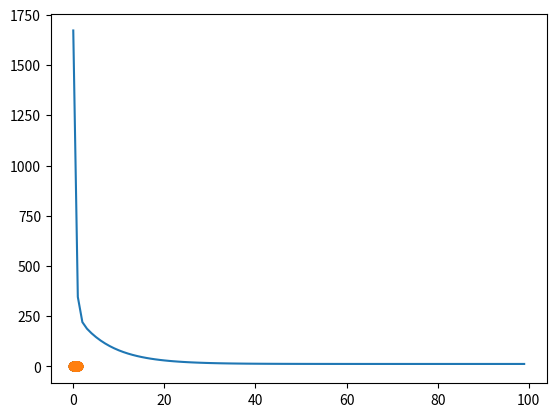

Reproduce this figure in Python.
import numpy as np
import matplotlib.pyplot as plt

# create the dataset
X = np.arange(100) + 1
Y = np.arange(100) + np.random.randn(100) * 5

# normalize the dataset
X = X / 100
Y = Y / 100

# plot the dataset
plt.scatter(X, Y)
plt.show()

# initialize the weight
w0 = 0.00000000001
w1 = 0.00000000001
cost = []


def hypothesis(X, w0, w1):
    return w0 + X * w1


def cost_function(H, Y):
    return 1/2*len(Y) * np.sum(np.square(H - Y))


def gradient_descent(H, Y, lr, w0, w1):
    w0 -= lr * 1/len(Y) * np.sum(H - Y)
    w1 -= lr * 1/len(Y) * np.sum(((H - Y) * X))
    return w0, w1


# train the model
for _ in range(100):
    H = hypothesis(X, w0, w1)
    w0, w1 = gradient_descent(H, Y, 1, w0, w1)
    cost.append(cost_function(H, Y))

plt.plot(cost)
plt.show()

plt.scatter(X, Y)
plt.plot(X, hypothesis(X, w0, w1))
plt.show()
